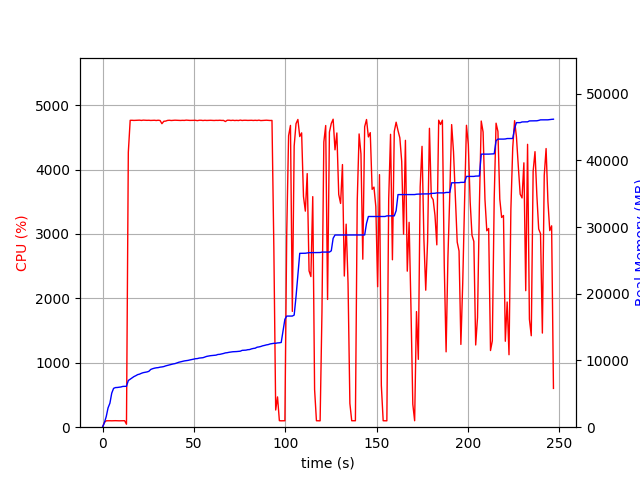

The file beside this chart, header and first rows:
elapsed_time, nproc, cpu, mem_real, mem_virtual
3.409385681152344e-05, 1, 0.0, 5.09, 2925
1.006, 1, 74.5, 678.4, 1795
2.013, 1, 99.3, 1586, 2747
3.021, 1, 100.2, 2898, 4099
4.028, 1, 100.3, 3595, 5933
5.035, 1, 99.3, 5109, 7725
6.042, 1, 100.3, 5821, 7725
7.05, 1, 101.3, 5939, 7853
8.057, 1, 100.3, 5953, 7853
9.064, 1, 99.2, 5999, 8013
10.07, 1, 100.3, 6031, 8013
11.08, 1, 100.3, 6113, 8025
12.09, 1, 101.1, 6123, 8025
13.1, 1, 46.5, 6133, 8025
14.11, 1, 4268, 7000, 12235
15.13, 1, 4764, 7195, 12409
16.15, 1, 4765, 7403, 12649
17.17, 1, 4762, 7585, 12847
18.19, 1, 4764, 7718, 13006
19.22, 1, 4765, 7880, 13199
20.24, 1, 4767, 7953, 13256
21.26, 1, 4762, 8080, 13403
22.28, 1, 4767, 8177, 13489
23.3, 1, 4765, 8234, 13550
24.32, 1, 4764, 8284, 13599
25.34, 1, 4765, 8377, 13713
26.37, 1, 4762, 8654, 14032
27.39, 1, 4764, 8766, 14113
28.41, 1, 4765, 8847, 14215
29.43, 1, 4761, 8902, 14258
30.45, 1, 4766, 8930, 14290
31.47, 1, 4762, 9001, 14379
32.5, 1, 4712, 9035, 14409
33.53, 1, 4749, 9090, 14442
34.55, 1, 4752, 9191, 14604
35.57, 1, 4763, 9266, 14663
36.59, 1, 4765, 9356, 14798
37.61, 1, 4761, 9400, 14874
38.64, 1, 4764, 9481, 14946
39.66, 1, 4766, 9530, 14977
40.68, 1, 4765, 9627, 15052
41.7, 1, 4765, 9731, 15172
42.72, 1, 4762, 9797, 15310
43.75, 1, 4764, 9853, 15360
44.77, 1, 4763, 9933, 15462
45.79, 1, 4767, 9974, 15487
46.81, 1, 4765, 10016, 15501
47.83, 1, 4763, 10084, 15551
48.85, 1, 4763, 10134, 15599
49.87, 1, 4764, 10200, 15679
50.89, 1, 4764, 10264, 15763
51.91, 1, 4759, 10286, 15775
52.93, 1, 4765, 10362, 15849
53.95, 1, 4765, 10396, 15885
54.98, 1, 4761, 10418, 15905
56, 1, 4764, 10518, 16049
57.02, 1, 4762, 10616, 16205
58.04, 1, 4764, 10668, 16255
59.06, 1, 4765, 10718, 16291
60.08, 1, 4763, 10744, 16301
... 184 more rows
